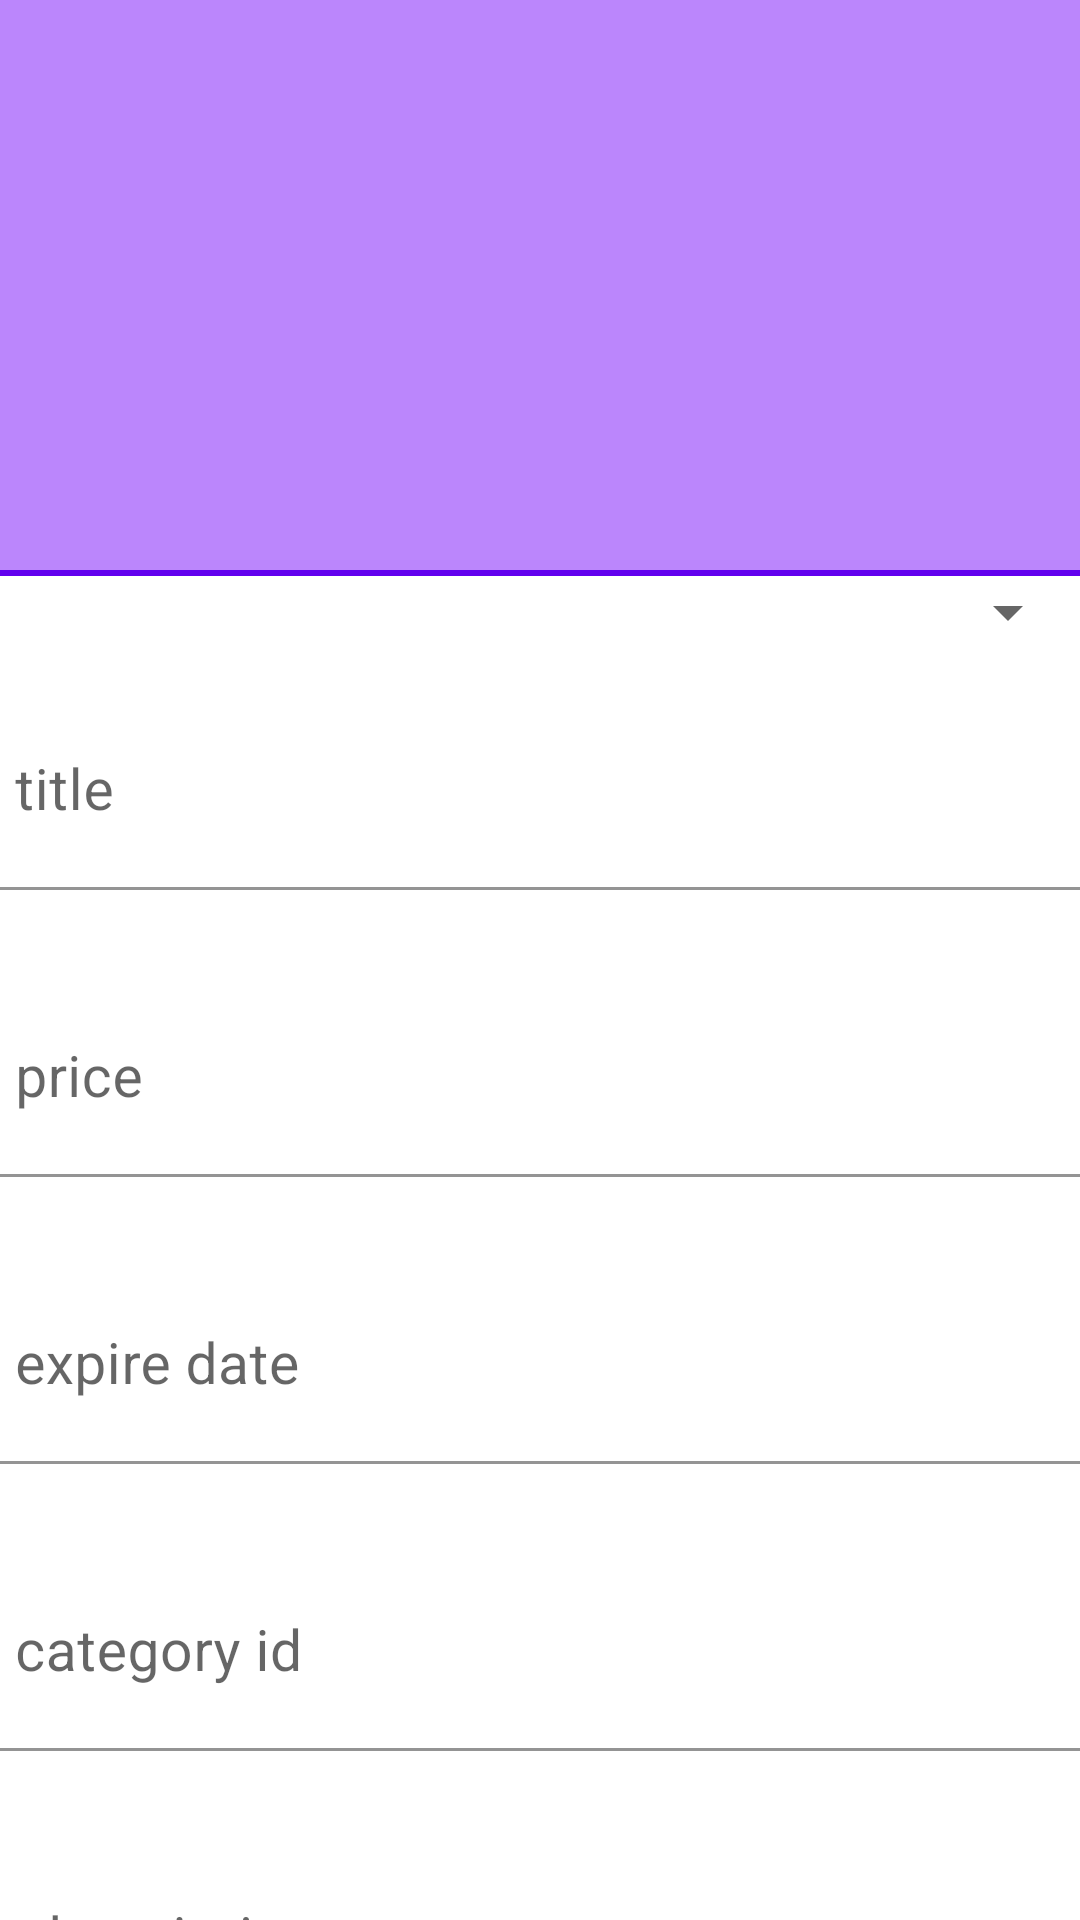

Layout XML and referenced resources for this Android screen:
<!-- AndroidManifest.xml: application theme Theme.ProductWith_RDB -->
<!-- res/layout/activity_add_product.xml -->
<?xml version="1.0" encoding="utf-8"?>
<androidx.coordinatorlayout.widget.CoordinatorLayout xmlns:android="http://schemas.android.com/apk/res/android"
    xmlns:app="http://schemas.android.com/apk/res-auto"
    xmlns:tools="http://schemas.android.com/tools"


    android:layout_width="match_parent"
    android:layout_height="match_parent"
    android:layout_margin="10dp">

    <com.google.android.material.appbar.AppBarLayout
        android:id="@+id/appbar"

        android:layout_width="match_parent"
        android:layout_height="192dp">

        <com.google.android.material.appbar.CollapsingToolbarLayout
            android:layout_width="match_parent"
            android:layout_height="match_parent"
            app:contentScrim="?attr/colorPrimary"
            app:layout_scrollFlags="scroll|exitUntilCollapsed"

            app:toolbarId="@+id/toolbar_view">


            <ImageView
                android:id="@+id/iv_details"
                android:layout_width="match_parent"
                android:layout_height="190dp"
                android:background="@color/purple_200" />

            <androidx.appcompat.widget.Toolbar
                android:id="@+id/toolbar_view"
                android:layout_width="match_parent"
                android:layout_height="?attr/actionBarSize"></androidx.appcompat.widget.Toolbar>
        </com.google.android.material.appbar.CollapsingToolbarLayout>
    </com.google.android.material.appbar.AppBarLayout>

    <androidx.core.widget.NestedScrollView
        android:layout_width="match_parent"
        android:layout_height="match_parent"


        app:layout_behavior="com.google.android.material.appbar.AppBarLayout$ScrollingViewBehavior">

        <LinearLayout
            android:layout_width="match_parent"
            android:layout_height="wrap_content"
            android:orientation="vertical">

            <Spinner
                android:id="@+id/spCategory"
                android:layout_width="match_parent"
                android:layout_height="wrap_content" />

            <com.google.android.material.textfield.TextInputLayout
                android:layout_width="match_parent"
                android:layout_height="wrap_content">

                <com.google.android.material.textfield.TextInputEditText
                    android:id="@+id/et_P_title"
                    android:layout_width="match_parent"
                    android:layout_height="wrap_content"
                    android:layout_marginVertical="15dp"
                    android:background="@color/white"
                    android:drawablePadding="16dp"
                    android:hint="title"
                    android:inputType="text"
                    android:paddingStart="5dp"
                    android:paddingTop="25dp"
                    android:paddingEnd="5dp"
                    android:paddingBottom="15dp"
                    android:textSize="19sp" />
            </com.google.android.material.textfield.TextInputLayout>



            <com.google.android.material.textfield.TextInputLayout
                android:layout_width="match_parent"
                android:layout_height="wrap_content">

                <com.google.android.material.textfield.TextInputEditText
                    android:id="@+id/et_P_tprice"
                    android:layout_width="match_parent"
                    android:layout_height="wrap_content"
                    android:layout_marginVertical="15dp"
                    android:background="@color/white"
                    android:drawablePadding="16dp"
                    android:hint="price"
                    android:inputType="text"
                    android:paddingStart="5dp"
                    android:paddingTop="25dp"
                    android:paddingEnd="5dp"
                    android:paddingBottom="15dp"
                    android:textSize="19sp" />
            </com.google.android.material.textfield.TextInputLayout>

            <com.google.android.material.textfield.TextInputLayout
                android:layout_width="match_parent"
                android:layout_height="wrap_content">

                <com.google.android.material.textfield.TextInputEditText
                    android:id="@+id/et_P_Ex"
                    android:layout_width="match_parent"
                    android:layout_height="wrap_content"
                    android:layout_marginVertical="15dp"
                    android:background="@color/white"
                    android:drawablePadding="16dp"
                    android:hint="expire date"
                    android:inputType="text"
                    android:paddingStart="5dp"
                    android:paddingTop="25dp"
                    android:paddingEnd="5dp"
                    android:paddingBottom="15dp"
                    android:textSize="19sp" />
            </com.google.android.material.textfield.TextInputLayout>

            <com.google.android.material.textfield.TextInputLayout
                android:layout_width="match_parent"
                android:layout_height="wrap_content">

                <com.google.android.material.textfield.TextInputEditText
                    android:id="@+id/et_cat_id"
                    android:layout_width="match_parent"
                    android:layout_height="wrap_content"
                    android:layout_marginVertical="15dp"
                    android:background="@color/white"
                    android:drawablePadding="16dp"
                    android:hint="category id"
                    android:inputType="text"
                    android:paddingStart="5dp"
                    android:paddingTop="25dp"
                    android:paddingEnd="5dp"
                    android:paddingBottom="15dp"
                    android:textSize="19sp" />
            </com.google.android.material.textfield.TextInputLayout>

            <com.google.android.material.textfield.TextInputLayout
                android:layout_width="match_parent"
                android:layout_height="wrap_content">

                <com.google.android.material.textfield.TextInputEditText
                    android:id="@+id/et_P_des"
                    android:layout_width="match_parent"
                    android:layout_height="wrap_content"
                    android:layout_marginVertical="15dp"
                    android:background="@color/white"
                    android:drawablePadding="16dp"
                    android:hint=" description"
                    android:inputType="text"
                    android:paddingStart="5dp"
                    android:paddingTop="25dp"
                    android:paddingEnd="5dp"
                    android:paddingBottom="15dp"
                    android:textSize="19sp" />

            </com.google.android.material.textfield.TextInputLayout>

            <com.google.android.material.textfield.TextInputLayout
                android:layout_width="match_parent"
                android:layout_height="match_parent">

                <com.google.android.material.textfield.TextInputEditText
                    android:id="@+id/etProductLink"
                    android:layout_width="match_parent"
                    android:layout_height="wrap_content"
                    android:layout_marginVertical="15dp"
                    android:background="@color/white"
                    android:drawablePadding="16dp"
                    android:hint="link"
                    android:inputType="text"
                    android:paddingStart="5dp"
                    android:paddingTop="25dp"
                    android:paddingEnd="5dp"
                    android:paddingBottom="15dp"
                    android:textSize="19sp" />

            </com.google.android.material.textfield.TextInputLayout>

            <Button
                android:id="@+id/btnProductSave"
                android:layout_width="match_parent"
                android:layout_height="wrap_content"
                android:layout_weight="1"
                android:text="save" />

        </LinearLayout>

    </androidx.core.widget.NestedScrollView>


</androidx.coordinatorlayout.widget.CoordinatorLayout>
<!-- resources referenced by this layout -->
<resources>
  <style name="Theme.ProductWith_RDB" parent="Theme.MaterialComponents.DayNight.DarkActionBar">
          
          <item name="colorPrimary">@color/purple_500</item>
          <item name="colorPrimaryVariant">@color/purple_700</item>
          <item name="colorOnPrimary">@color/white</item>
          
          <item name="colorSecondary">@color/teal_200</item>
          <item name="colorSecondaryVariant">@color/teal_700</item>
          <item name="colorOnSecondary">@color/black</item>
          
          <item name="android:statusBarColor" tools:targetApi="l">?attr/colorPrimaryVariant</item>
          
      </style>
  <!-- not gathered from this repository: default colours our renderer supplied (Android Studio template values) -->
  <color name="purple_200">#FFBB86FC</color>
  <color name="purple_500">#FF6200EE</color>
  <color name="purple_700">#FF3700B3</color>
  <color name="teal_200">#FF03DAC5</color>
  <color name="teal_700">#FF018786</color>
  <color name="black">#FF000000</color>
  <color name="white">#FFFFFFFF</color>
</resources>
